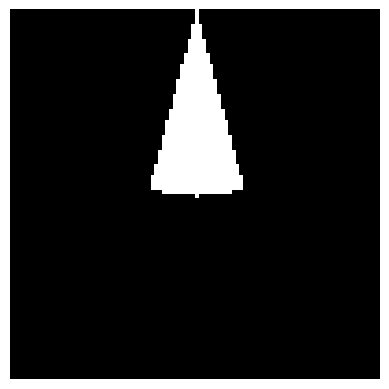

Recreate this plot in Python.
import numpy as np
from matplotlib import pyplot as plt 

def draw_circle_segment(image, origin, radius, heading, theta):
    """
    Draw a circle segment on a NumPy array (image) with a given origin (center).
    angles are measured as row = x, column = y, so heading 0 points down in the image (positve rows)
    and positive angles rotate counter clockwise
    Parameters:
        image (numpy.ndarray): The NumPy array representing the image.
        origin (tuple): The (x, y) coordinates of the center of the circle segment.
        radius (int): The radius of the circle segment.
        heading (float): The angle (in degrees) to which the circle segment points.
        theta (float): The angle (in degrees) that the circle segment covers.

    Returns:
        numpy.ndarray: The updated image with the circle segment drawn.
    """
    # Get the origin coordinates.
    origin_x, origin_y = origin

    # Convert angles to radians.
    heading_rad = np.deg2rad(heading)
    theta_rad = np.deg2rad(theta)

    # Calculate start and end angles for drawing the circle segment.
    start_angle = heading_rad - theta_rad / 2
    end_angle = heading_rad + theta_rad / 2

    # Generate x and y coordinates of the circle segment.
    x = np.arange(-radius, radius + 1)
    y = np.arange(-radius, radius + 1)
    x, y = np.meshgrid(x, y)

    # Use polar coordinates to filter the points within the circle segment.
    r = np.sqrt(x ** 2 + y ** 2)
    angles = np.arctan2(y, x)

    # Filter the points within the circle segment.
    mask = (r <= radius) & (angles >= start_angle) & (angles <= end_angle)
    x = x[mask]
    y = y[mask]

    # Calculate the corresponding coordinates in the image array.
    x_in_image = origin_x + x
    y_in_image = origin_y + y

    # Ensure the calculated coordinates are within the image boundaries.
    valid_coords = (
        (x_in_image >= 0)
        & (x_in_image < image.shape[0])
        & (y_in_image >= 0)
        & (y_in_image < image.shape[1])
    )
    x_in_image = x_in_image[valid_coords]
    y_in_image = y_in_image[valid_coords]

    # Draw the circle segment on the image.
    image[x_in_image, y_in_image] = 255  # You can adjust the pixel value (here 255) for the desired color.

    return image

if __name__ == '__main__':
    # Create a sample image as a 2D NumPy array.
    image_size = 100
    image = np.zeros((image_size, image_size), dtype=np.uint8)

    # Set the parameters for the circle segment.
    origin = (0, 50)  # Center of the circle segment
    radius = 50
    heading = 0  # Angle in degrees
    theta = 30  # Angle in degrees

    # Draw the circle segment on the image.
    result_image = draw_circle_segment(image, origin, radius, heading, theta)

    # Display the resulting image.
    plt.imshow(result_image, cmap='gray')
    plt.axis('off')
    plt.show()
